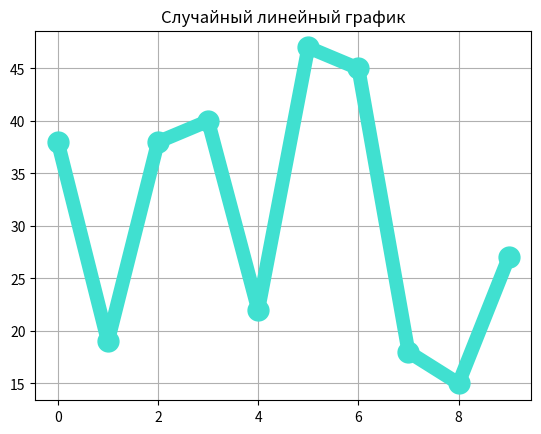

Here is the Python script that generated this plot:
import matplotlib.pyplot as plt
import random 


len = 10 #длина графика по оси х
y = []
x = []
for i in range(len):
    y.append(random.randint(10,50)) 

width = random.randint(2,10) #ширина линии и маркера
color = ["red", "orange", "yellow", "green", "blue", "purple", "pink", "brown", "black", "gray", "silver", "gold", "beige", "turquoise", "cyan", "magenta", "lime", "maroon", "navy", "olive", "teal", "violet", "indigo", "coral"]
 
for i in range(len):
   x.append(i)

plt.plot(x,y, c = color[random.randint(0,24)], lw = width, marker = 'o',ls = '-',ms = (width+5))
plt.title('Случайный линейный график') #заголовок
plt.grid()
plt.show()